Run: headless pygame with SDL's dummy video driver; simulated clock (each Clock.tick advances the game by its frame time, no real sleeping); random seed 0; keys injected as events and as key.get_pressed() state; no mouse input.
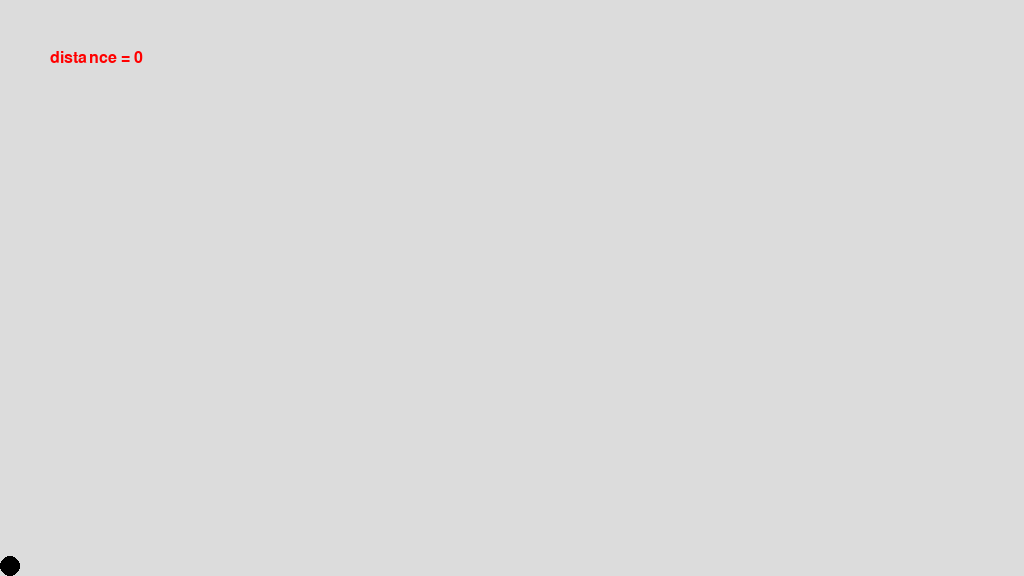
Frame 1 of 4 · flips 1–60 · no input
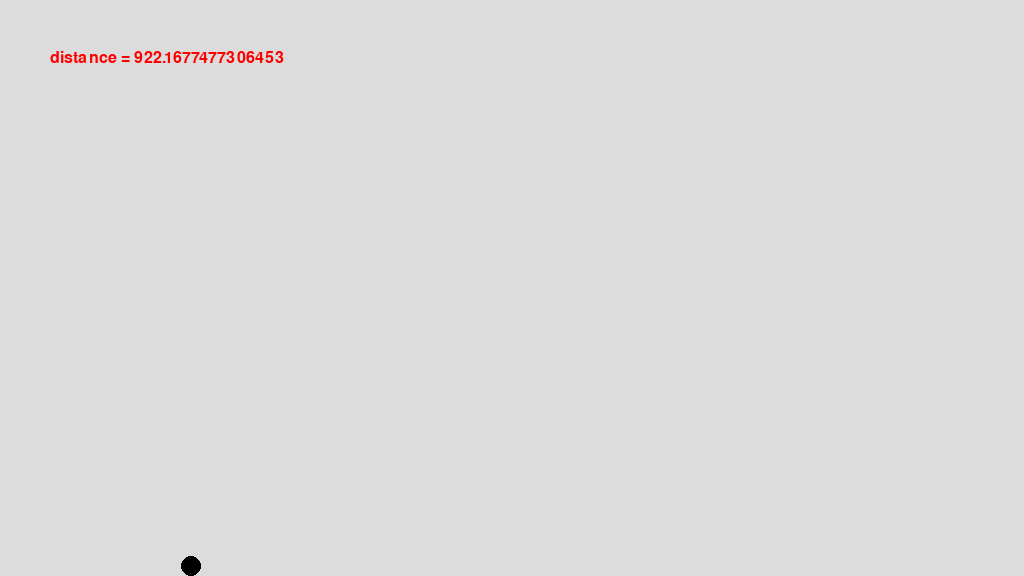
Frame 2 of 4 · flips 61–180 · tapped SPACE, RETURN · held RIGHT (→), D
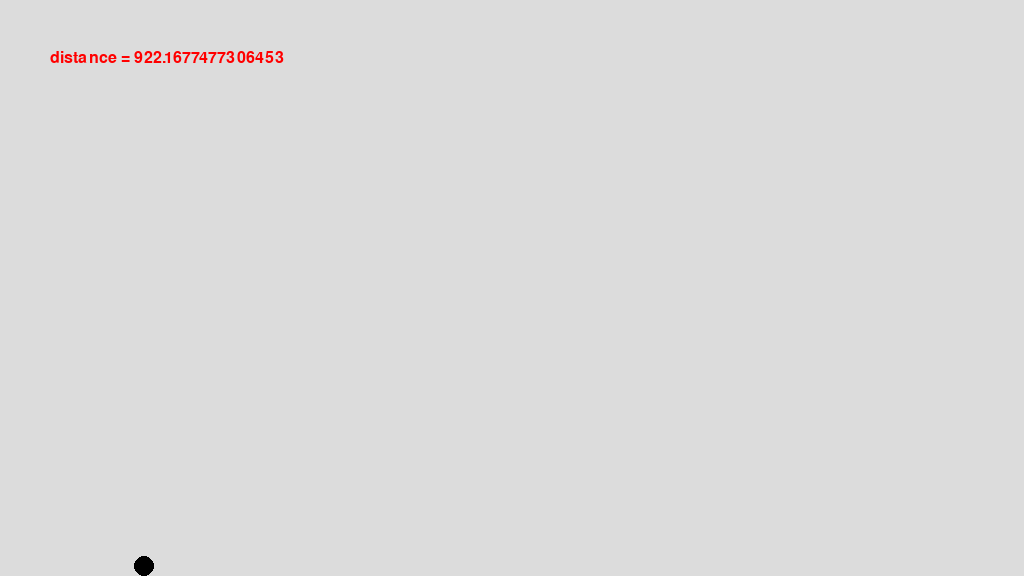
Frame 3 of 4 · flips 181–300 · held DOWN (↓), S
Frame 4 of 4 · flips 301–420 · held LEFT (←), A, UP (↑), W · screen unchanged from frame 3, image omitted

The pygame program that drew these frames:

import pygame
import math
import sys
import time  
# Pygame 초기화
pygame.init()
# 상수들
WIDTH, HEIGHT = 1024, 576
gravity = 9.8/10  # 중력 가속도. 스케일은 1:10 - 0.2만큼 줄어듦
restitution = 0.7  # 복원 계수
R = 10  # 공의 반지름
X, Y = R, HEIGHT - R  # Starting position (x, y) - 바닥에서 시작
angle = 45  # 출발 각도
speed = 30  # 공의 속도
floor_friction = 0.9  # 바닥 마찰 계수


# 속도 계산
dx = speed * math.cos(math.radians(angle))  # x 축의 속도
dy = -speed * math.sin(math.radians(angle))  # y 축의 속도

screen = pygame.display.set_mode((WIDTH, HEIGHT))
font = pygame.font.SysFont("malgungothic", 24) 
pygame.display.set_caption("Physics Simulation")

# 클래스 
class Ball:
    def __init__(self, X, Y, DX, DY):
        self.x=X
        self.y=Y
        self.dx=DX
        self.dy=DY
        self.distance=0
        self.stop=True

    def move(self):
        # 위치 변화
        self.dy += gravity
        self.x += self.dx
        self.y += self.dy

        
        # 충돌 조건 계산
        collide_right = self.x + R > WIDTH
        collide_left = self.x - R < 0
        collide_bottom = self.y + R > HEIGHT
        collide_top = self.y - R < 0

        # 충돌 처리
        match (collide_right, collide_left, collide_bottom, collide_top):
            case (True, _, _, _):  # 오른쪽 벽 충돌
                self.x = WIDTH - R
                self.dx *= -restitution
            case (_, True, _, _):  # 왼쪽 벽 충돌
                self.x = R
                self.dx *= -restitution
            case (_, _, True, _):  # 아래쪽 벽 충돌
                self.y = HEIGHT - R
                self.dy *= -restitution
                self.dx *= floor_friction  # 바닥 마찰 계수 적용
                if ball.distance==0 :
                    ball.distance=self.x
                    print(f"distance :{self.x:.2f}")

            case (_, _, _, True):  # 위쪽 벽 충돌
                self.y = R
                self.dy *= -restitution
            case _:
                pass  # 충돌이 없는 경우


    def display(self):
        pygame.draw.ellipse(screen, (0, 0, 0, 192), (self.x -R, self.y - R, R*2, R*2))



ball = Ball(X, Y,  dx, dy)
screen.fill((220, 220, 220))
ball.display()
pygame.display.flip()

running = True
print(  ball.stop)
while running:
    

    for event in pygame.event.get():

        if event.type == pygame.QUIT:
            running = False
        elif event.type == pygame.KEYDOWN:
            print(" Press ascii code=",event.key )
            if event.key == pygame.K_SPACE:
                ball.stop = not ball.stop

    

    screen.fill((220, 220, 220))
    if not ball.stop:
        ball.move()

    ball.display()
    screen.blit(font.render("distance = " + str(ball.distance), True, (255, 0, 0)), (50, 50))
    pygame.display.flip()
    pygame.time.Clock().tick(30)

pygame.quit()
sys.exit()

# 
